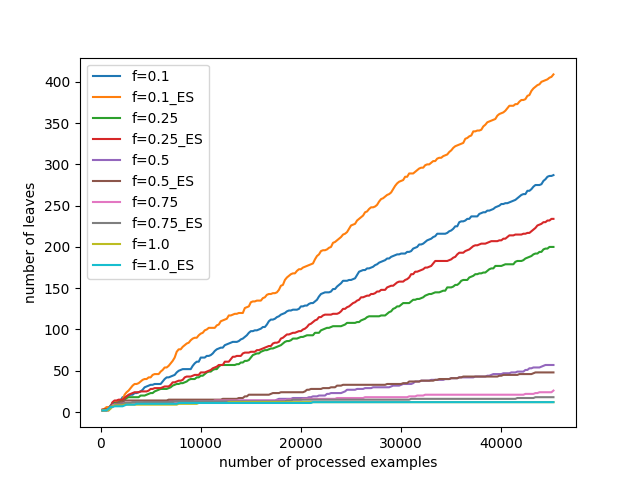

The table this chart was drawn from, first rows:
n, f=0.1, f=0.1_ES, f=0.25, f=0.25_ES, f=0.5, f=0.5_ES, f=0.75, f=0.75_ES, f=1.0, f=1.0_ES
200, 2, 3, 2, 3, 2, 2, 2, 2, 2, 2
400, 3, 4, 3, 3, 2, 2, 2, 2, 2, 2
600, 3, 6, 3, 3, 2, 2, 2, 2, 2, 2
800, 3, 6, 3, 3, 2, 4, 2, 4, 2, 4
1000, 6, 7, 6, 7, 7, 8, 5, 7, 4, 6
1200, 11, 8, 11, 12, 9, 9, 8, 7, 7, 6
1400, 11, 10, 11, 14, 9, 9, 9, 8, 8, 7
1600, 11, 13, 11, 14, 9, 11, 9, 9, 8, 7
1800, 11, 14, 11, 15, 9, 12, 9, 10, 8, 7
2000, 14, 14, 14, 15, 11, 12, 10, 10, 8, 7
2200, 18, 15, 14, 15, 11, 12, 10, 10, 8, 7
2400, 18, 21, 15, 17, 11, 14, 11, 11, 9, 8
2600, 19, 24, 17, 19, 11, 14, 11, 11, 9, 9
2800, 20, 26, 18, 21, 11, 14, 11, 11, 9, 9
3000, 21, 29, 18, 22, 11, 14, 11, 11, 9, 9
3200, 21, 32, 18, 23, 11, 14, 11, 12, 9, 9
3400, 23, 34, 18, 24, 11, 14, 11, 12, 9, 9
3600, 23, 34, 18, 24, 11, 14, 11, 12, 9, 10
3800, 24, 35, 18, 24, 11, 14, 11, 12, 9, 10
4000, 25, 37, 20, 25, 11, 14, 11, 12, 9, 10
4200, 27, 39, 20, 25, 11, 14, 11, 12, 9, 10
4400, 30, 40, 20, 25, 12, 14, 11, 12, 9, 10
4600, 31, 40, 21, 25, 12, 14, 11, 12, 9, 10
4800, 32, 42, 22, 26, 12, 14, 11, 12, 9, 10
5000, 33, 42, 23, 28, 12, 14, 11, 12, 9, 10
5200, 33, 45, 23, 28, 12, 14, 11, 12, 9, 10
5400, 34, 46, 25, 29, 13, 14, 11, 12, 9, 10
5600, 34, 46, 26, 29, 13, 14, 11, 12, 9, 10
5800, 34, 46, 27, 29, 13, 14, 11, 12, 9, 10
6000, 34, 49, 28, 29, 13, 14, 11, 12, 9, 10
6200, 37, 51, 28, 30, 13, 14, 11, 12, 9, 10
6400, 40, 54, 28, 31, 13, 14, 11, 12, 9, 10
6600, 42, 54, 28, 31, 13, 14, 11, 12, 9, 10
6800, 42, 56, 29, 31, 13, 15, 11, 12, 9, 10
7000, 43, 59, 30, 33, 13, 15, 11, 12, 9, 10
7200, 44, 62, 32, 36, 13, 15, 11, 12, 9, 10
7400, 45, 66, 33, 36, 13, 15, 12, 13, 9, 10
7600, 48, 73, 34, 37, 13, 15, 12, 13, 9, 10
7800, 50, 76, 34, 38, 13, 15, 12, 13, 10, 11
8000, 51, 76, 35, 38, 13, 15, 12, 13, 10, 11
8200, 52, 79, 35, 39, 13, 15, 12, 13, 10, 11
8400, 52, 81, 36, 42, 13, 15, 12, 13, 10, 11
8600, 52, 83, 37, 43, 13, 15, 12, 13, 10, 11
8800, 52, 84, 39, 43, 13, 15, 12, 13, 10, 11
9000, 52, 87, 40, 43, 13, 15, 12, 13, 10, 11
9200, 56, 89, 40, 44, 13, 15, 12, 13, 10, 11
9400, 59, 90, 40, 45, 13, 15, 13, 13, 10, 11
9600, 61, 90, 42, 45, 13, 15, 13, 13, 10, 11
9800, 61, 93, 42, 45, 13, 15, 13, 13, 11, 11
10000, 66, 95, 44, 48, 13, 15, 13, 13, 11, 11
10200, 66, 96, 44, 48, 13, 15, 13, 13, 11, 11
10400, 66, 99, 46, 48, 13, 15, 13, 13, 11, 11
10600, 68, 100, 48, 49, 13, 15, 13, 13, 11, 11
10800, 68, 102, 49, 50, 13, 15, 13, 13, 11, 11
11000, 69, 102, 49, 51, 13, 15, 13, 13, 11, 11
11200, 71, 102, 51, 53, 13, 15, 13, 13, 11, 11
11400, 74, 102, 52, 54, 13, 15, 14, 13, 11, 11
11600, 76, 105, 52, 55, 13, 15, 14, 13, 11, 11
11800, 77, 106, 55, 57, 13, 15, 14, 13, 11, 11
12000, 78, 110, 57, 57, 13, 15, 14, 13, 11, 11
... 166 more rows
